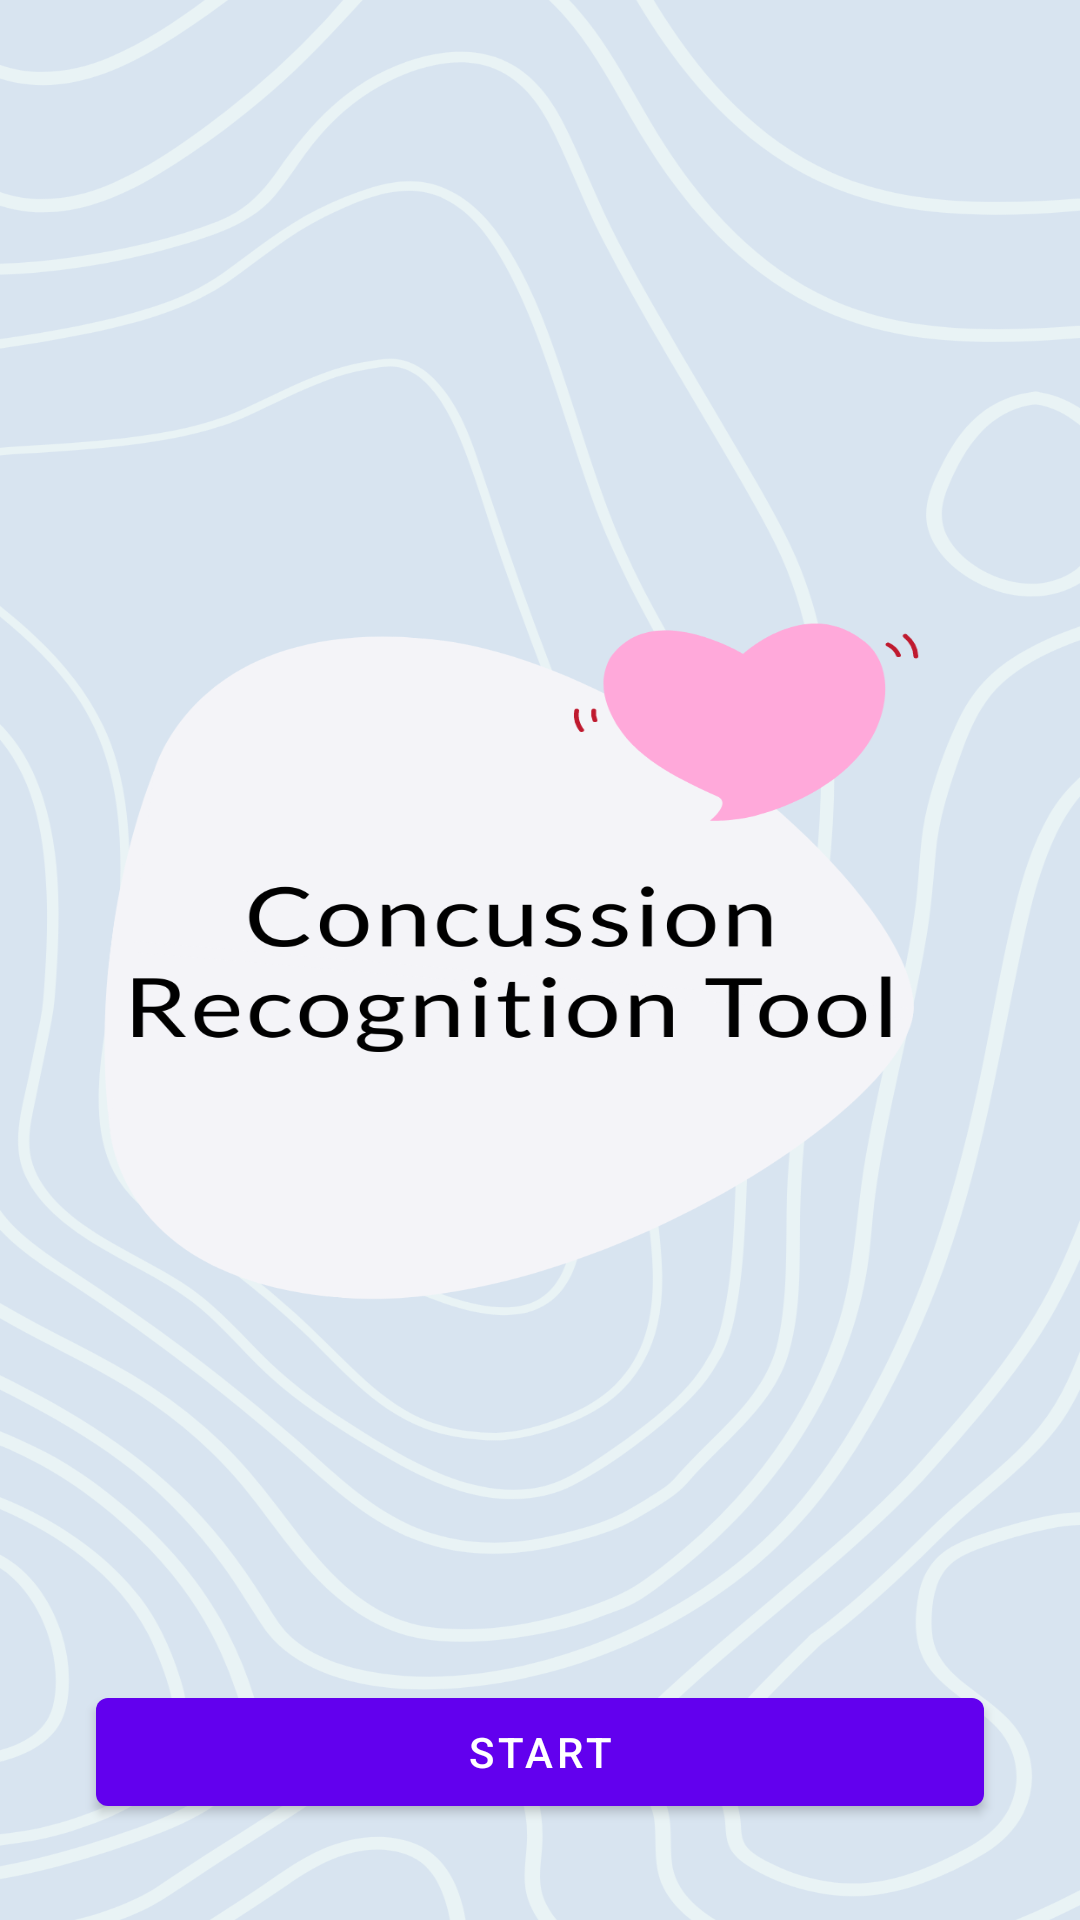

Layout XML and referenced resources for this Android screen:
<!-- AndroidManifest.xml: application theme Theme.CONCUSSION -->
<!-- res/layout/activity_main.xml -->
<?xml version="1.0" encoding="utf-8"?>
<androidx.constraintlayout.widget.ConstraintLayout xmlns:android="http://schemas.android.com/apk/res/android"
    xmlns:app="http://schemas.android.com/apk/res-auto"
    xmlns:tools="http://schemas.android.com/tools"
    android:layout_width="match_parent"
    android:layout_height="match_parent"
    android:background="@drawable/splash"
    tools:context=".MainActivity">

    <Button
        android:id="@+id/btnStart"
        android:layout_width="0dp"
        android:layout_height="wrap_content"
        android:layout_marginStart="32dp"
        android:layout_marginEnd="32dp"
        android:layout_marginBottom="32dp"
        android:text="START"
        app:layout_constraintBottom_toBottomOf="parent"
        app:layout_constraintEnd_toEndOf="parent"
        app:layout_constraintStart_toStartOf="parent" />

</androidx.constraintlayout.widget.ConstraintLayout>
<!-- resources referenced by this layout -->
<resources>
  <!-- drawable splash: png bitmap (drawable-v24, 270977 bytes) -->
  <style name="Theme.CONCUSSION" parent="Theme.MaterialComponents.DayNight.DarkActionBar">
          
          <item name="colorPrimary">@color/purple_500</item>
          <item name="colorPrimaryVariant">@color/purple_700</item>
          <item name="colorOnPrimary">@color/white</item>
          
          <item name="colorSecondary">@color/teal_200</item>
          <item name="colorSecondaryVariant">@color/teal_700</item>
          <item name="colorOnSecondary">@color/black</item>
          
          <item name="android:statusBarColor">?attr/colorPrimaryVariant</item>
          
      </style>
  <!-- not gathered from this repository: default colours our renderer supplied (Android Studio template values) -->
  <color name="purple_500">#FF6200EE</color>
  <color name="purple_700">#FF3700B3</color>
  <color name="teal_200">#FF03DAC5</color>
  <color name="teal_700">#FF018786</color>
  <color name="black">#FF000000</color>
  <color name="white">#FFFFFFFF</color>
</resources>
